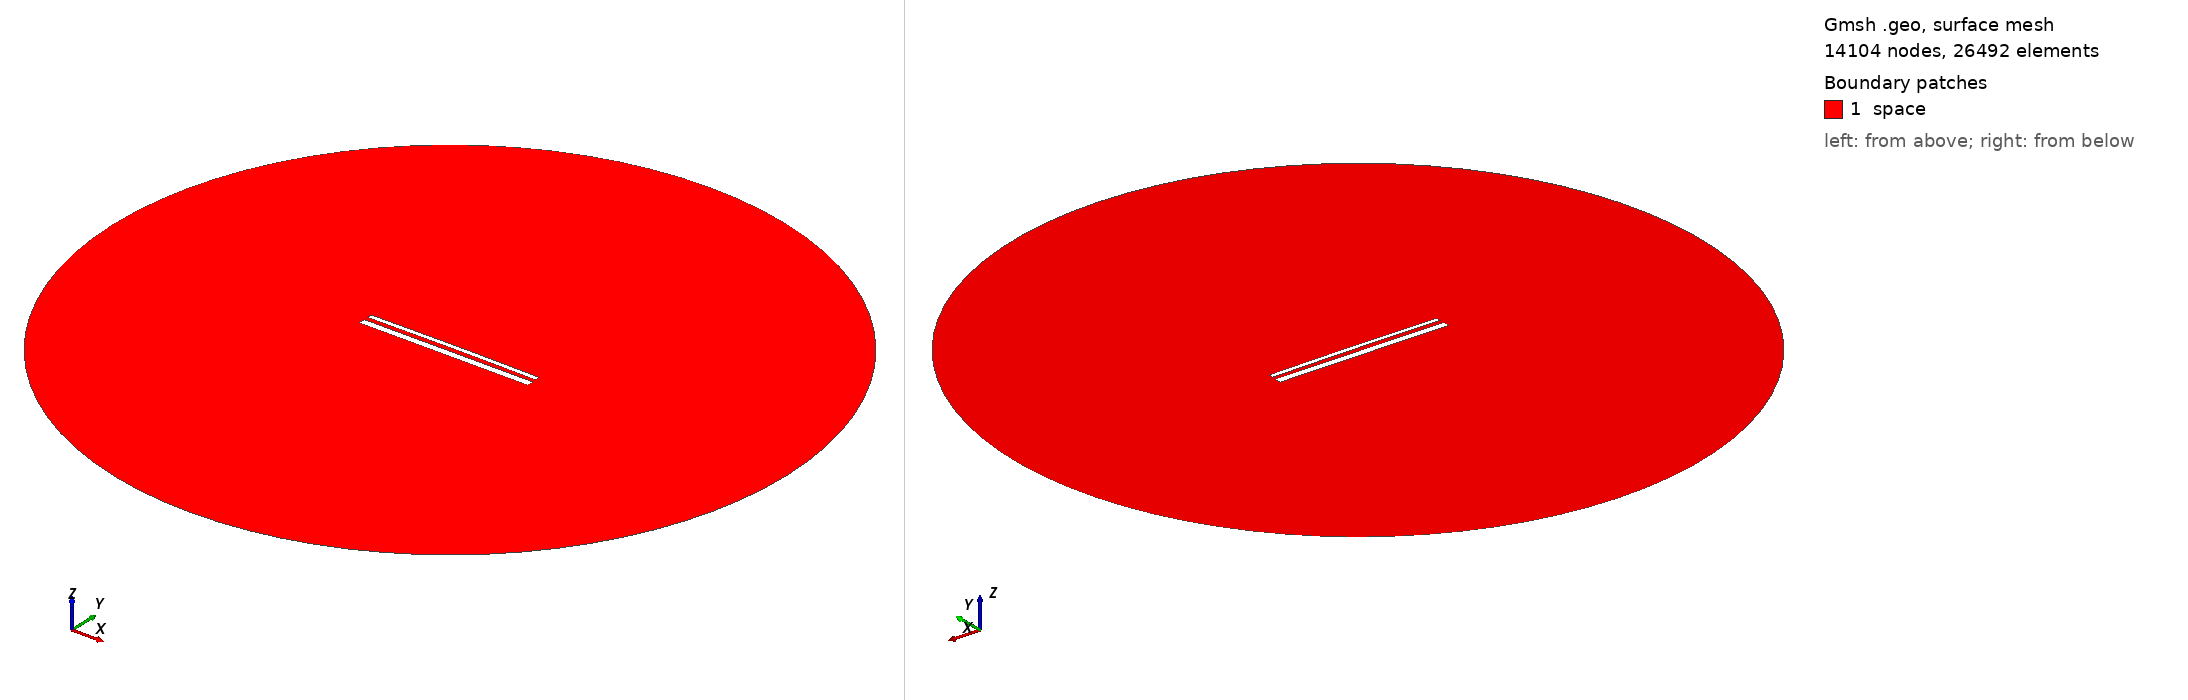

Gmsh geometry script, surface-meshed: 14104 nodes, 26492 surface elements. Boundary patches (legend numbers): 1 space. Left view from above one corner, right view from below the opposite corner. Legend entries are the model's physical surfaces. The drawing asked Gmsh for element sizes between 1% and 20% of the model's largest extent; the script's own settings can give other sizes.

=== 14738.geo (drawn) ===
//---------------------------------------
// Geometry kernel
//---------------------------------------

SetFactory("OpenCASCADE");



//---------------------------------------
// Parameters of the geometry
//---------------------------------------

// Overetch of the upper plate
overetch = 0.5;

// Distance between the plates
distance = 2.25;

// Discretization over the x axis (for the deformation)
nx = 50; 

// Length of the plate
L = 100 - overetch; 

// Number of modes
n = 4; 

// 1st mode coefficient
coeff(1) = 0.0;
beta(1) = 0.596864 * 3.1415926535 / L;

// 2nd mode coefficient
coeff(2) = 0.15;
beta(2) = 1.49418 * 3.1415926535 / L;

// 3rd mode coefficient
coeff(3) = 0.0;
beta(3) = 2.50025 * 3.1415926535 / L;

// 4th mode coefficient
coeff(4) = 0.0;
beta(4) = 3.49999 * 3.1415926535 / L;



//---------------------------------------
// Upper plate (deformed rectangle)
//---------------------------------------

// Coordiantes of the upper plate
xmin = -50;
xmax = 50 - overetch;

// Height of the upper plate
yheight = 4 - 2 * overetch;

// Indexes of the points
UpperID[] = {};
LowerID[] = {};
LeftID[] = {};
RightID[] = {};

// Point index
p = 1;

// Horizontal edges
For i In {1:nx}
    x = xmin + (i-1)*(xmax - xmin)/(nx-1);

    y_bottom = distance / 2 + overetch;
    For j In {1:n}
        C = (Cosh(beta(j)*L) + Cos(beta(j)*L)) / (Sinh(beta(j)*L) + Sin(beta(j)*L));
        y_bottom  = y_bottom + coeff(j) * (Cosh(beta(j)*(x+50)) - Cos(beta(j)*(x+50)) - C * (Sinh(beta(j)*(x+50)) - Sin(beta(j)*(x+50))));
    EndFor

    y_top = y_bottom + yheight;

    Point(p) = {x, y_top, 0, 1.0};
    UpperID[i] = p;
    p = p + 1;

    Point(p) = {x, y_bottom, 0, 1.0};
    LowerID[i] = p;
    p = p + 1;
EndFor

// Create point lists
UpperPts[] = {}; LowerPts[] = {};
For i In {1:nx}
  UpperPts[] += {UpperID[i]};
  LowerPts[] += {LowerID[i]};
EndFor

// Build splines
Spline(1) = {UpperPts[]};
Spline(2) = {LowerPts[]};
Line(3) = {LowerPts[nx-1], UpperPts[nx-1]};
Line(4) = {LowerPts[0], UpperPts[0]};

// Build the plane surface
Curve Loop(1) = {2, 3, -1, -4};
Plane Surface(1) = {1};



//---------------------------------------
// Lower plate (rectangle)
//---------------------------------------

// Vertices
Point(1001) = {-50, -1, 0, 1.0};
Point(1002) = { 50, -1, 0, 1.0};
Point(1003) = { 50,  -5, 0, 1.0};
Point(1004) = {-50,  -5, 0, 1.0};

// Edges
Line(5) = {1001, 1002};
Line(6) = {1002, 1003};
Line(7) = {1003, 1004};
Line(8) = {1004, 1001};

// Plane surface
Line Loop(2) = {5, 6, 7, 8};
Plane Surface(2) = {2}; 



//---------------------------------------
// Outer (fictious) boundary
//---------------------------------------

// Points
Point(1005) = {0, 0, 0};       // Center
Point(1006) = {200, 0, 0};     // Start point
Point(1007) = {0, 200, 0};     // 90 degrees
Point(1008) = {-200, 0, 0};    // 180 degrees
Point(1009) = {0, -200, 0};    // 270 degrees

// Circle arcs (each needs start, center, end)
Circle(9) = {1006, 1005, 1007};
Circle(10) = {1007, 1005, 1008};
Circle(11) = {1008, 1005, 1009};
Circle(12) = {1009, 1005, 1006};

// Plane surface for the entire domain
Curve Loop(3) = {9, 10, 11, 12};
Surface(3) = {3};

// Subtract the plates from the whole domain to obtain the actual domain where we want to solve the equations
BooleanDifference{ Surface{3}; Delete; }{ Surface{1}; Surface{2}; Delete; }




//---------------------------------------
// Transfinite Lines/Curves
//---------------------------------------

// Set the number of points on the boundaries
r = 7;

// Plates
Transfinite Curve {1, 2} = 50*r Using Progression 1;
Transfinite Curve {3, 4} = 2*r Using Progression 1;
Transfinite Line {5, 7} = 50*r Using Progression 1;
Transfinite Line {6, 8} = 2*r Using Progression 1;

// Outer boundary
Transfinite Line {9, 10, 11, 12} = 20 Using Progression 1;



//---------------------------------------
// Physical groups
//---------------------------------------                

// Physical curves (boundaries)
Physical Line("force_segment", 10) = {2};
Physical Line("upper_plate", 11) = {1, 3, 4};
Physical Line("lower_plate", 12) = {5, 6, 7, 8};
Physical Line("boundary", 20) = {9, 10, 11, 12};

// Physical Surfaces
Physical Surface("space", 30) = {3};



//---------------------------------------
// 6. Generate the Mesh
//---------------------------------------

// 2D mesh generation
Mesh 2;
